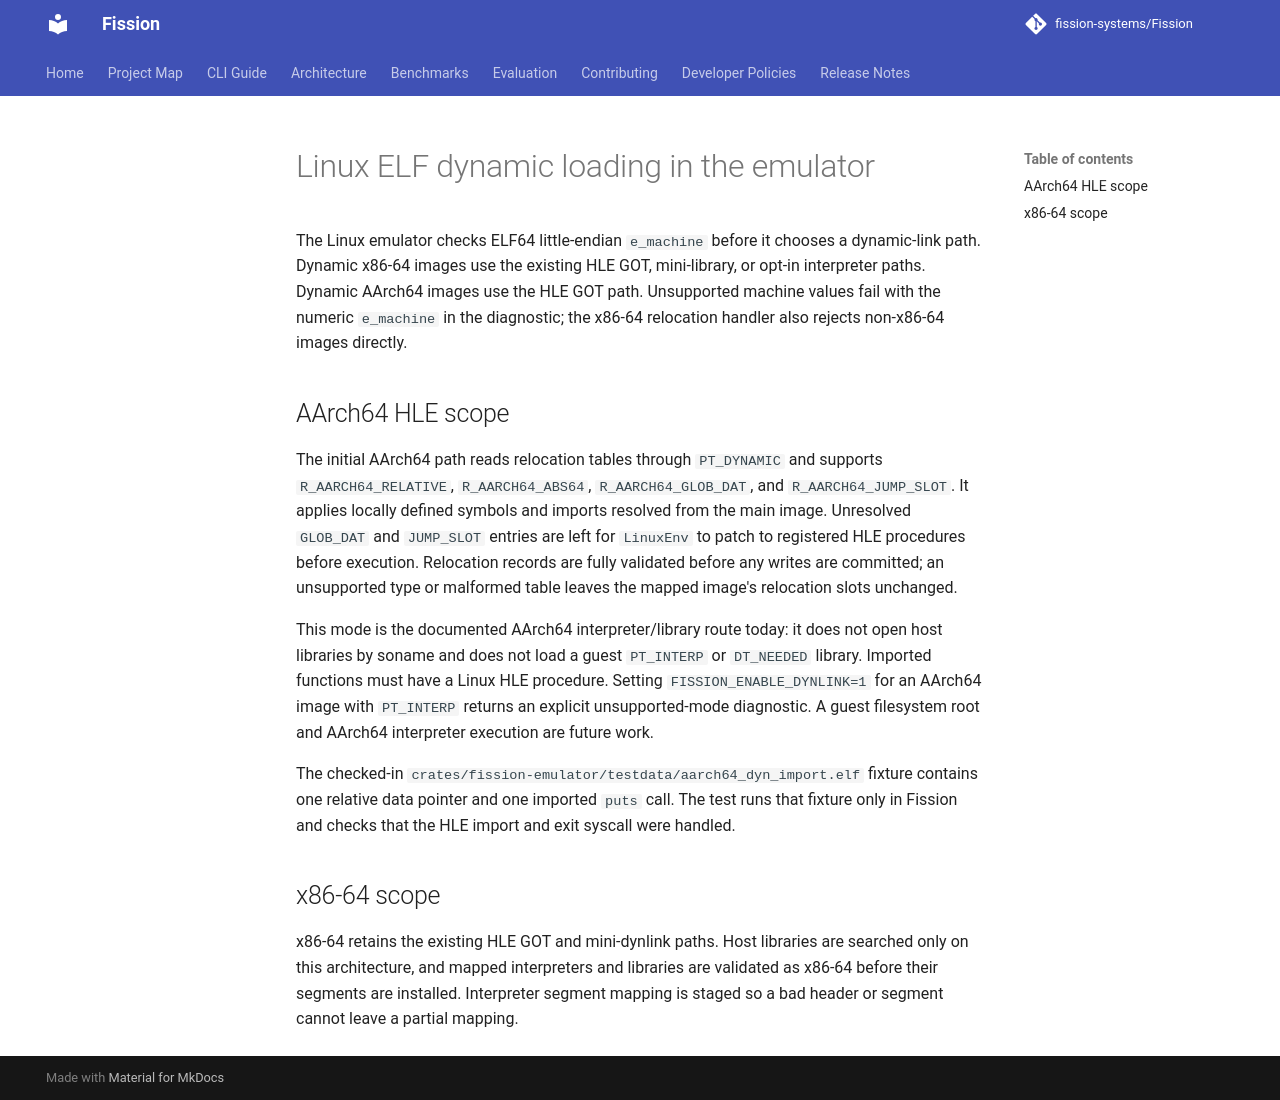

repository: fission-systems/Fission · page: architecture/LINUX_ELF_DYNAMIC_LOADING/index.html · generator: mkdocs

# Linux ELF dynamic loading in the emulator

The Linux emulator checks ELF64 little-endian `e_machine` before it chooses a
dynamic-link path. Dynamic x86-64 images use the existing HLE GOT, mini-library,
or opt-in interpreter paths. Dynamic AArch64 images use the HLE GOT path.
Unsupported machine values fail with the numeric `e_machine` in the diagnostic;
the x86-64 relocation handler also rejects non-x86-64 images directly.

## AArch64 HLE scope

The initial AArch64 path reads relocation tables through `PT_DYNAMIC` and
supports `R_AARCH64_RELATIVE`, `R_AARCH64_ABS64`, `R_AARCH64_GLOB_DAT`, and
`R_AARCH64_JUMP_SLOT`. It applies locally defined symbols and imports resolved
from the main image. Unresolved `GLOB_DAT` and `JUMP_SLOT` entries are left for
`LinuxEnv` to patch to registered HLE procedures before execution. Relocation
records are fully validated before any writes are committed; an unsupported
type or malformed table leaves the mapped image's relocation slots unchanged.

This mode is the documented AArch64 interpreter/library route today: it does
not open host libraries by soname and does not load a guest `PT_INTERP` or
`DT_NEEDED` library. Imported functions must have a Linux HLE procedure. Setting
`FISSION_ENABLE_DYNLINK=1` for an AArch64 image with `PT_INTERP` returns an
explicit unsupported-mode diagnostic. A guest filesystem root and AArch64
interpreter execution are future work.

The checked-in `crates/fission-emulator/testdata/aarch64_dyn_import.elf` fixture
contains one relative data pointer and one imported `puts` call. The test runs
that fixture only in Fission and checks that the HLE import and exit syscall
were handled.

## x86-64 scope

x86-64 retains the existing HLE GOT and mini-dynlink paths. Host libraries are
searched only on this architecture, and mapped interpreters and libraries are
validated as x86-64 before their segments are installed. Interpreter segment
mapping is staged so a bad header or segment cannot leave a partial mapping.
